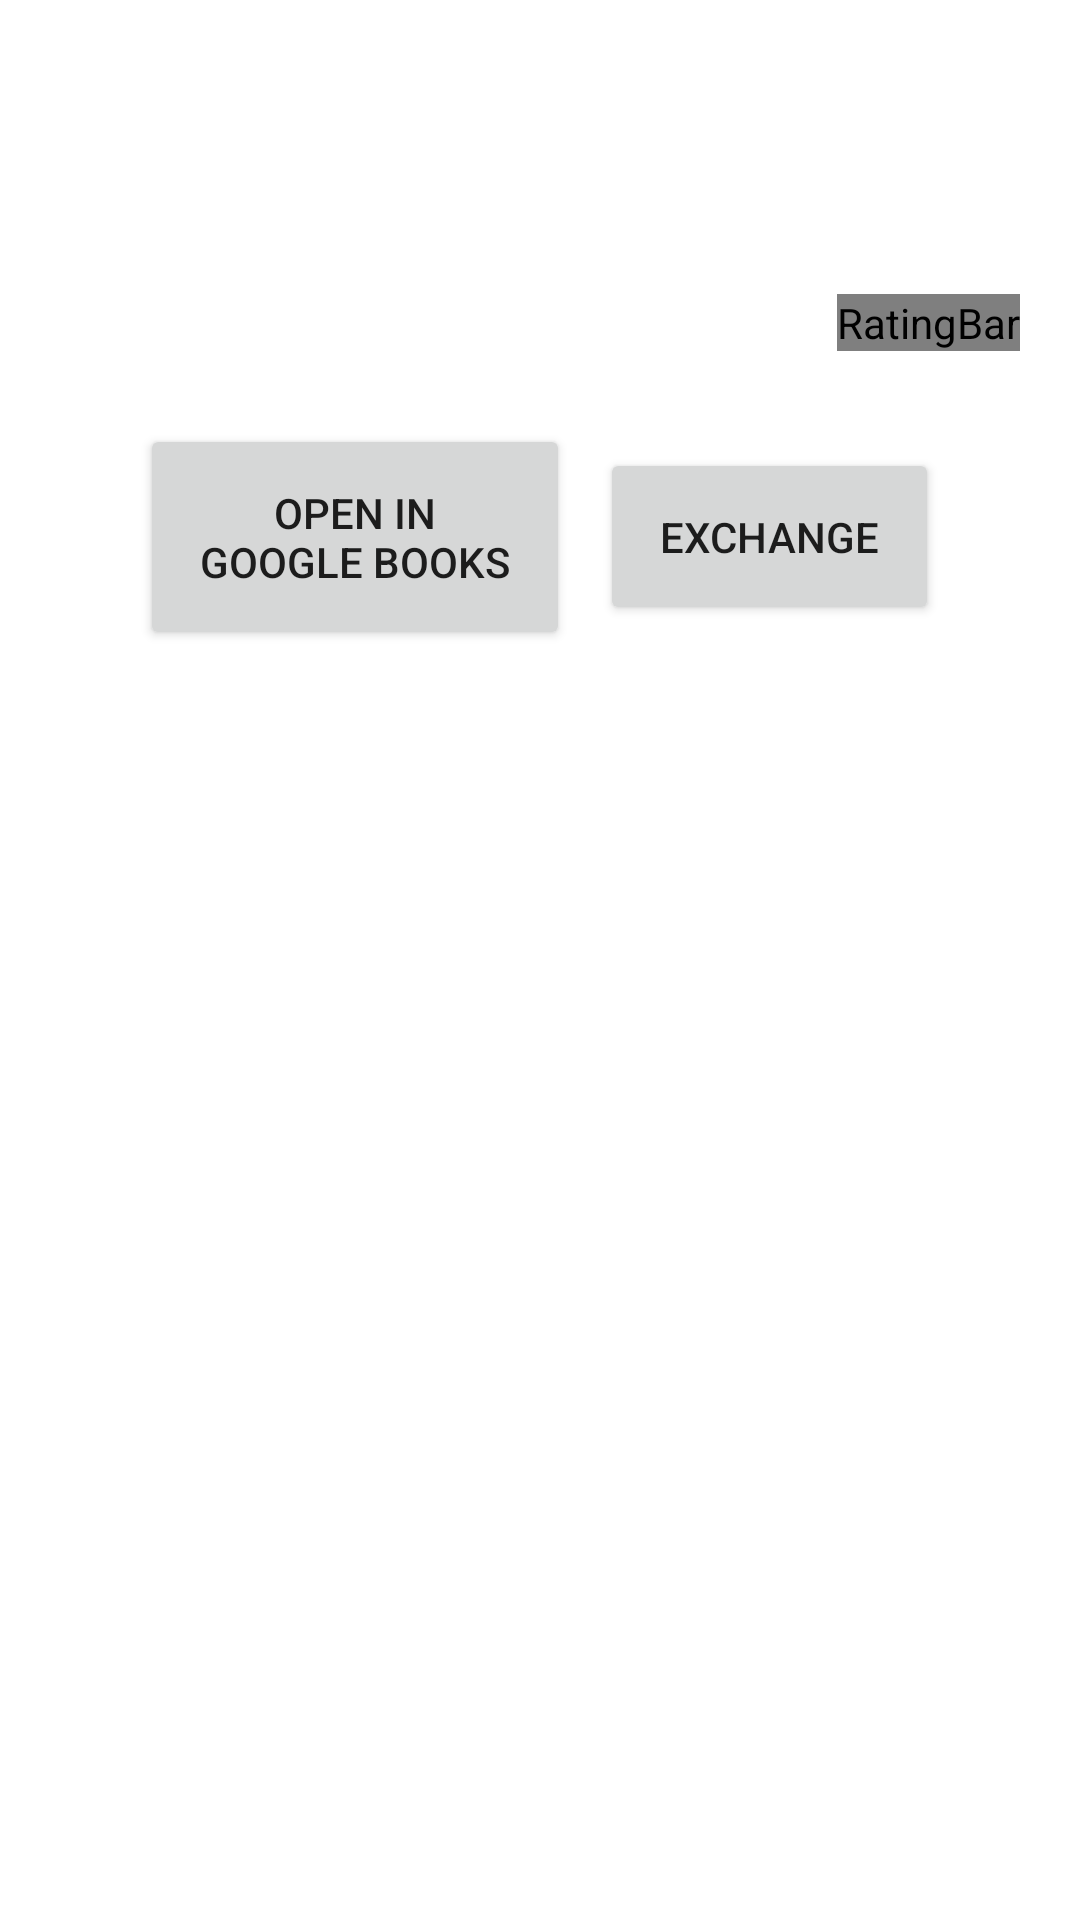

Here is an Android app screen rendered from its layout file. Give the layout XML and the strings, colors and styles it references.
<!-- AndroidManifest.xml: fallback theme Theme.MaterialComponents.DayNight.NoActionBar -->
<!-- res/layout/activity_book.xml -->
<?xml version="1.0" encoding="utf-8"?>
<LinearLayout xmlns:android="http://schemas.android.com/apk/res/android"
              android:orientation="vertical"
              android:layout_width="match_parent"
              android:layout_height="match_parent" android:padding="20dp">


    <TextView
            android:layout_width="wrap_content"
            android:layout_height="wrap_content"
            android:textAppearance="?android:attr/textAppearanceLarge"
            android:id="@+id/book_title" android:layout_gravity="center_horizontal"
            android:textColor="@color/text_color"/>
    <TextView
            android:layout_width="wrap_content"
            android:layout_height="wrap_content"
            android:textAppearance="?android:attr/textAppearanceMedium"
            android:id="@+id/authors" android:layout_gravity="right" android:textColor="@color/secondary_text_color"/>
    <TextView
            android:layout_width="wrap_content"
            android:layout_height="wrap_content"
            android:textAppearance="?android:attr/textAppearanceMedium"
            android:id="@+id/genre" android:layout_gravity="right" android:textColor="@color/secondary_text_color"/>
    <RatingBar
            android:layout_width="wrap_content"
            android:layout_height="wrap_content"
            android:id="@+id/rating_bar" android:layout_gravity="right" android:numStars="5"
            style="@style/RatingBarSmall"/>
    <TextView
            android:layout_width="match_parent"
            android:layout_height="wrap_content"
            android:textAppearance="?android:attr/textAppearanceMedium"
            android:id="@+id/description" android:layout_gravity="center_horizontal" android:gravity="center_horizontal"
            android:textColor="@color/text_color"/>
    <LinearLayout
            android:orientation="horizontal"
            android:layout_width="wrap_content"
            android:layout_height="wrap_content" android:layout_gravity="center_horizontal">
        <Button
                android:layout_width="wrap_content"
                android:layout_height="wrap_content"
                android:text="@string/open_in_gbooks"
                android:id="@+id/open_in_gbooks_button" android:layout_marginRight="10dp" android:padding="20dp"
                android:layout_gravity="center_vertical"/>
        <Button
                android:layout_width="wrap_content"
                android:layout_height="wrap_content"
                android:text="@string/exchange"
                android:id="@+id/exchange_button" android:padding="20dp" android:layout_gravity="center_vertical"/>
    </LinearLayout>
</LinearLayout>
<!-- resources referenced by this layout -->
<resources>
  <color name="secondary_text_color">#727272</color>
  <color name="text_color">#212121</color>
  <string name="exchange">Exchange</string>
  <string name="open_in_gbooks">Open in\nGoogle Books</string>
  <style name="RatingBarSmall" parent="android:Widget.Holo.Light.RatingBar.Small">
          <item name="android:progressDrawable">@drawable/ratingbar_small</item>
          <item name="android:indeterminateDrawable">@drawable/ratingbar_small</item>
      </style>
  <!-- drawable ratingbar_small (drawable) -->
  <?xml version="1.0" encoding="utf-8"?>
  <layer-list xmlns:android="http://schemas.android.com/apk/res/android">
      <item android:id="@+android:id/background" android:drawable="@drawable/rate_star_small_off" />
      <item android:id="@+android:id/secondaryProgress" android:drawable="@drawable/rate_star_small_half" />
      <item android:id="@+android:id/progress" android:drawable="@drawable/rate_star_small_on" />
  </layer-list>
  <!-- drawable rate_star_small_half: png bitmap (drawable-hdpi, 1111 bytes) -->
  <!-- drawable rate_star_small_on: png bitmap (drawable-hdpi, 950 bytes) -->
</resources>
